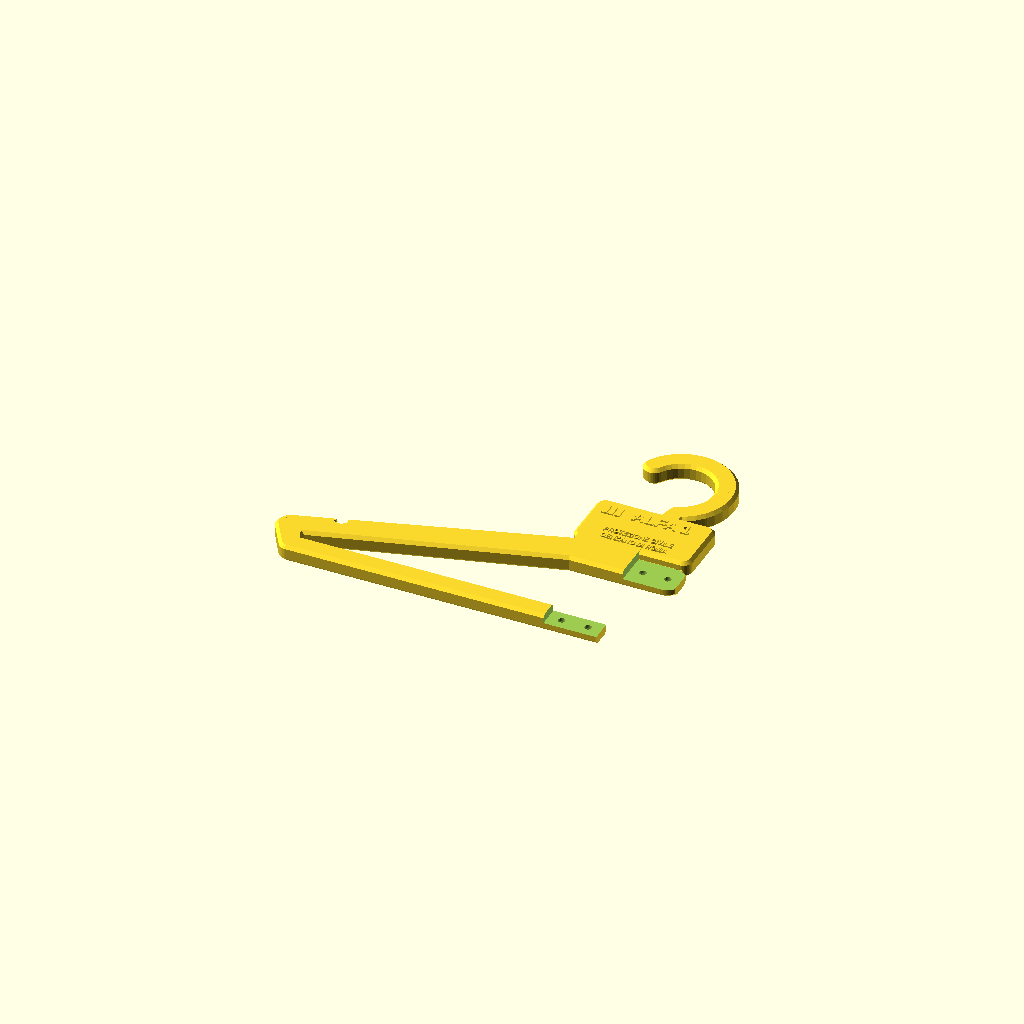
Cell 1: the model at its default parameters.
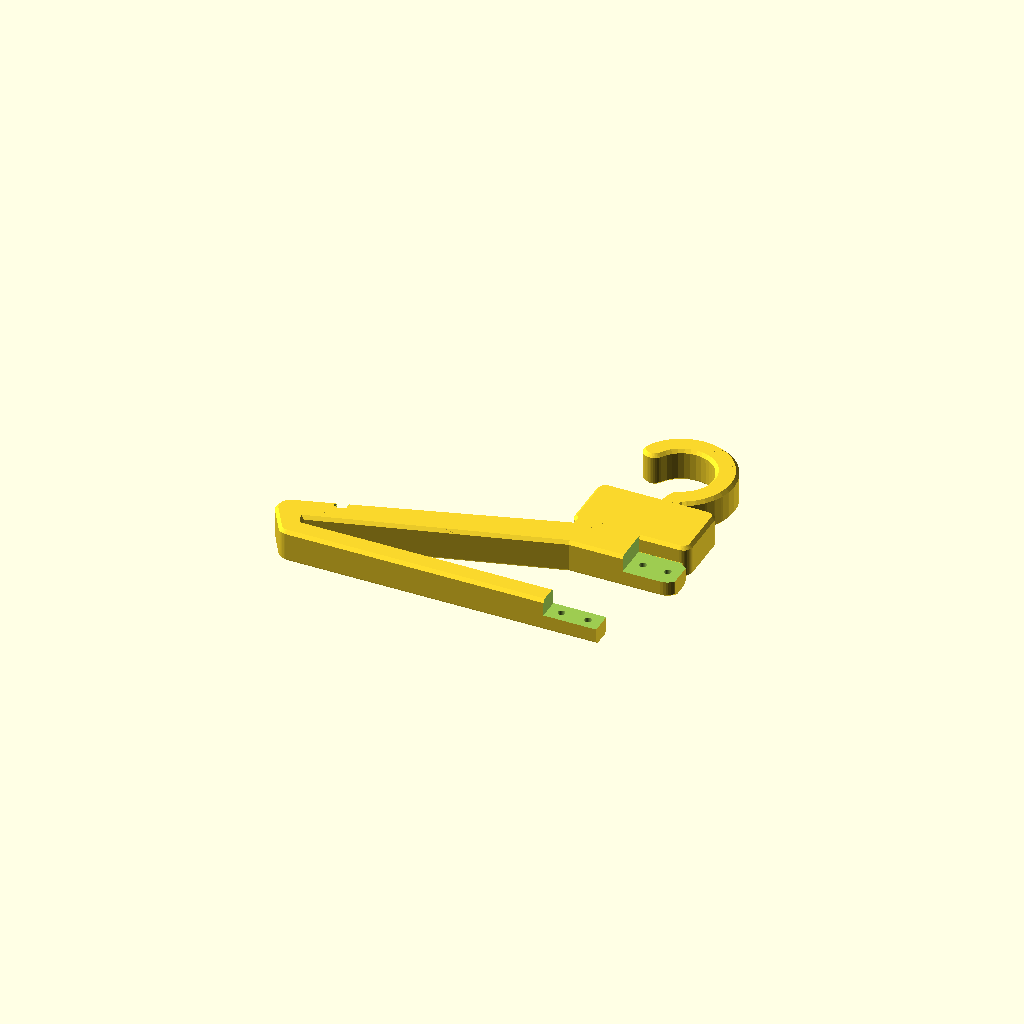
Cell 2: T = 21.6 (everything else at default).
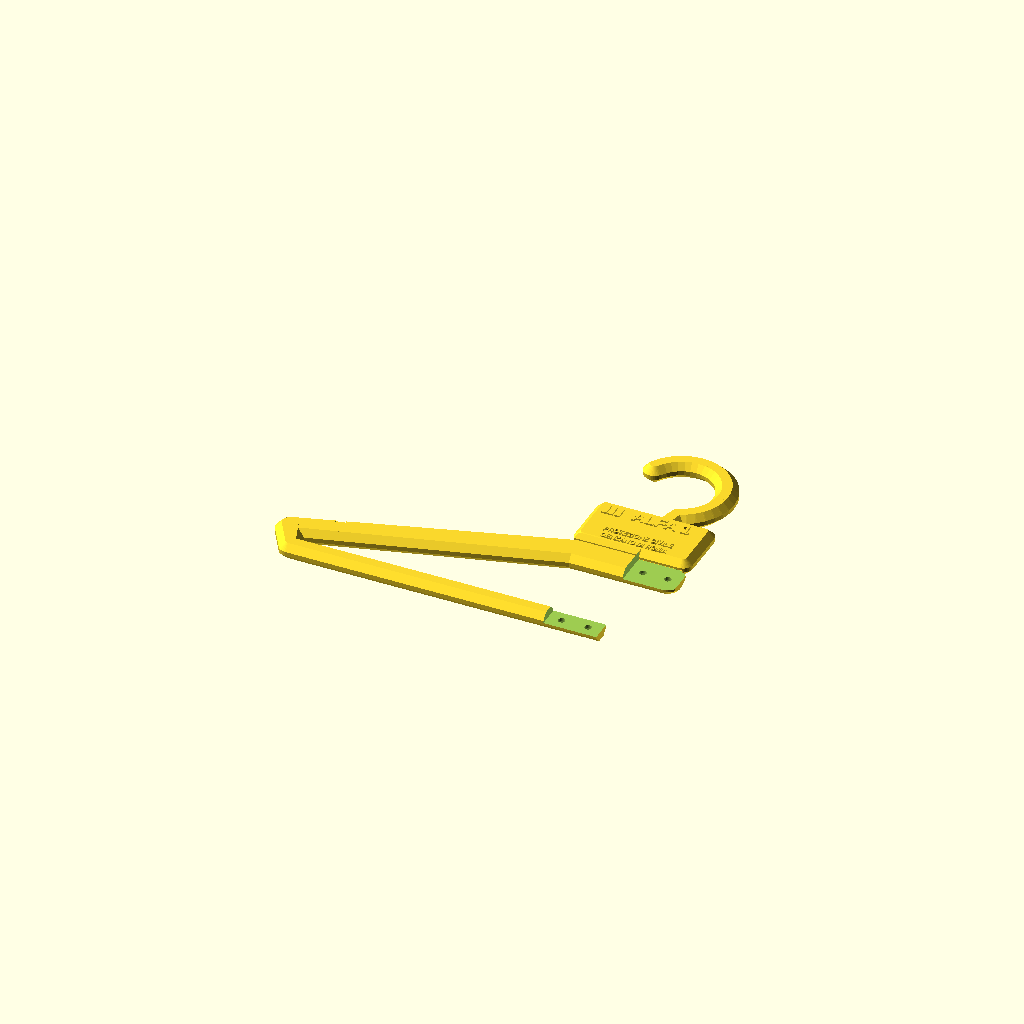
Cell 3: the same model with SM = 4.
All cells are drawn from one camera (rotation 55°, 0°, 25°, orthographic, colour scheme Cornfield), so only the parameter changes between them.
OpenSCAD source file static/stampa-3d/gruccia/gruccia.scad:
// Gruccia per la divisa con il nominativo. Modello per OpenSCAD (https://openscad.org/), gratuito.
// Scrivi il tuo nominativo in riga1, premi F6 per l'anteprima e F7 per salvare il file STL.
// Lo stesso modello fa anche altri oggetti: si sceglie con il parametro «tipo».
// Oggetti grandi con il nominativo, in due pezzi uniti da viti (volontari della Protezione Civile di Genzano di
// Roma): gruccia per la divisa e gli abiti. È in due pezzi perché intera non entra nel piatto di una stampante da
// tavolo: per esempio 250 × 210 mm la Original Prusa MK4S, 250 × 220 mm la CORE One, 360 × 360 mm la XL (schede su
// prusa3d.com, consultate il 25/11/2026). Il pezzo più grande della gruccia misura 238 × 188 mm: serve un piatto
// di almeno 250 × 200 mm, per lasciare il margine del bordo di adesione. Il pezzo con le scritte cambia con il
// nominativo, il secondo è uguale per tutti. Si cambiano solo i parametri qui sotto.
// Accanto alle scritte resta libera una fascia per una riga con nome e cognome.
// Licenza: CC BY-NC-SA 4.0 — Gruppo Comunale Volontari di Protezione Civile di Genzano di Roma.

/* [Oggetto] */
// gruccia = gruccia larga 40 cm con la barra per i pantaloni
tipo = "gruccia"; // [gruccia]
// tutto = il pezzo con il nominativo; base e testo = lo stesso pezzo diviso per la stampa a due colori;
// braccio = secondo pezzo della gruccia (già capovolto per la stampa);
// insieme = i due pezzi montati, solo da guardare: non si stampa così;
// controllo_viti = solo le parti delle scritte che finirebbero sopra una vite (deve risultare vuoto)
parte = "tutto"; // [tutto, base, testo, braccio, insieme, controllo_viti]

/* [Testi] */
riga1 = "ALFA 1";
riga2 = "PROTEZIONE CIVILE";
riga3 = "GENZANO DI ROMA";
font = "Liberation Sans:style=Bold";
// carattere stretto per le righe piccole: a 4 mm il tratto più sottile resta sopra 0,6 mm
font2 = "Liberation Sans Narrow:style=Bold";

/* [Bandiera italiana] */
// piccola bandiera in rilievo a sinistra del nominativo, alta quanto le lettere grandi (proporzioni 2:3)
bandiera = true;

/* [Spessori] */
// altezza delle scritte sopra la faccia (mm)
rilievo = 1.0;

$fn = 48;

// Misure per tipo: [lunghezza, altezza, raggio angoli, spessore base, carattere riga1, y riga1,
//                   carattere righe piccole, y riga2, y riga3, x del centro delle scritte]
// Lunghezza × altezza è l'oggetto montato e lo spessore è quello del pezzo.
// Regole dei servizi di stampa FDM (Craftcloud): pareti da 1 mm in su, tratti delle lettere da 0,6 mm in su,
// rilievi alti e larghi almeno 0,5 mm. Liberation Sans Bold da 6 mm in su e Narrow Bold a 4 mm passano il controllo.
MISURE = [
    ["gruccia", [400, 188, 6, 10.8, 8.0, 31.0, 4.0, 13.0, 6.5, 0]]
];
M = MISURE[search([tipo], MISURE)[0]][1];
L = M[0]; H = M[1]; R = M[2]; B = M[3];
S1 = M[4]; Y1 = M[5]; S2 = M[6]; Y2 = M[7]; Y3 = M[8]; TX = M[9];

/* ---------- Viti e dadi ---------- */

// Viti M4 × 10 a testa svasata con esagono incassato (ISO 10642) e dadi esagonali M4 (ISO 4032).
// Testa della vite: cono a 90 gradi, diametro teorico fino a 8,96 mm (reale da 7,53 mm), alta fino a 2,48 mm:
// tabella della norma BS EN ISO 10642 riportata da engineersedge.com. Dado: 7 mm fra le facce piane, alto fino a
// 3,2 mm (ISO 4032:1979, estratto su standards.iteh.ai; scheda Fabory dell'articolo 01103040001). Foro di passaggio
// di 4,5 mm: serie media della ISO 273:1979, ripresa dalla norma indiana IS 1821:1987 (law.resource.org).
// Fonti consultate il 25/11/2026.
// La svasatura è larga 9,4 mm e profonda 2,45 mm: la testa resta circa 0,2 mm sotto la superficie, così non tocca
// i tessuti né il piatto. La sede del dado è larga 7,2 mm e profonda 3,4 mm: il dado entra giusto e non gira
// mentre si stringe la vite. La vite da 10 mm prende quasi tutto il dado e non esce dall'altra parte.
FORO = 4.5; SVASO_D = 9.4; SVASO_H = 2.45; DADO = 7.2; DADO_H = 3.4;

/* ---------- Gruccia: misure (con la fonte) ---------- */

// Larghezza 400 mm: una gruccia di legno per adulti del commercio è larga 43 cm e spessa 14 mm (IKEA BUMERANG,
// articolo 702.385.41: scheda su ikea.com/it, consultata il 25/11/2026).
// Gancio: occhio di 40 mm e apertura di 36,5 mm fra la punta e la piastra. Con la tolleranza di stampa (±0,5 mm
// per superficie) si dichiara per tubi appendiabiti fino a 33 mm. Un tubo ovale per armadi misura 30 × 15 mm (kit
// Emuca, articolo 7061611: scheda su emuca.com, consultata il 25/11/2026). Non c'è una misura unica: chi ha un tubo
// più grosso lo misura prima di stampare.
// Spessore 10,8 mm (54 strati da 0,2 mm): due linguette da 5,4 mm, una vite da 10 mm che non esce dal retro.
// Carico: giacca e pantaloni di una divisa, cioè qualche chilo. Con 3 kg appesi, la flessione nel gancio (sezione di
// 14 × 10,8 mm, braccio di 27 mm) dà circa 2,5 MPa, contro i 47 MPa a cui cede il PETG stampato in piano (scheda
// tecnica Prusament PETG di Prusa Polymers, consultata il 25/11/2026). Giunzioni: il braccio destro porta metà del
// carico (circa 15 N) attraverso linguette da 5,4 mm e due viti M4 per giunzione; taglio e pressione sui fori restano
// di pochi MPa. Sono calcoli, non una prova di carico: per questo la scheda dice «valore di calcolo».
T = 10.8;                     // spessore della gruccia
MEZZO = T / 2;                // piano su cui si toccano le linguette dei due pezzi
SM = 2.0;                     // smusso a 45 gradi di tutti gli spigoli: niente bordi vivi sui tessuti
GIOCO = 0.3;                  // gioco in testa alle linguette

GR_COLLO = 30; GR_SY = -11; GR_SD = 22;        // fascia delle spalle: mezza larghezza, linea di mezzo, altezza
GR_PUNTA = [191, -58]; GR_PD = 18;             // punta del braccio (centro) e sua altezza
GR_BX = 183; GR_BY = -75; GR_BD = 14;          // barra dei pantaloni: mezza lunghezza, linea di mezzo, altezza
GR_PW = 76; GR_PY0 = 0.4; GR_PY1 = 42;         // piastra con le scritte: larghezza, bordo basso, bordo alto
GR_GC = [0, 72]; GR_GR = 27; GR_GW = 14;       // gancio: centro, raggio della linea di mezzo, larghezza
GR_GA0 = -70; GR_GA1 = 150;                    // gancio: angolo del piede e angolo della punta
GR_X0 = 6; GR_X1 = 38;                         // giunzione delle spalle: da x0 a x1 i due pezzi si sovrappongono
GR_XB = 17;                                    // giunzione della barra: da -17 a +17
GR_VITI = [[14, GR_SY], [30, GR_SY], [-8.5, GR_BY], [8.5, GR_BY]];
GR_TACCA_X = 165;                              // tacche per le spalline e i passanti

/* ---------- Scritte ---------- */

// Tricolore: tre fasce separate da solchi di 0,8 mm, alto quanto le lettere grandi (proporzioni 2:3)
SOLCO = 0.8;
module bandiera2d(h) {
    w = h * 1.5;
    for (i = [0:2])
        translate([i * w / 3 + (i > 0 ? SOLCO / 2 : 0), -h / 2])
            square([w / 3 - (i == 1 ? SOLCO : SOLCO / 2), h]);
}

// Nominativo con la bandiera a sinistra, il tutto centrato in x: la bandiera ha un posto fisso, pensato per
// «ALFA 100» (largo circa 6,06 volte la dimensione del carattere), 1,5 mm prima del nominativo.
function inizio_riga(s) = -(1.5 * s + 1.5 + 6.06 * s) / 2;
module nominativo2d(s) {
    xb = inizio_riga(s);
    if (bandiera) translate([xb, 0]) bandiera2d(s);
    translate([xb + 1.5 * s + 1.5 + 3.03 * s, 0]) text(riga1, size = s, font = font, halign = "center", valign = "center");
}

module riga(t, x, y, s = S2, f = font2) {
    translate([x, y]) text(t, size = s, font = f, halign = "center", valign = "center");
}

// Nominativo, fascia libera per nome e cognome, poi l'ente su due righe.
module testi2d() {
    translate([TX, Y1]) nominativo2d(S1);
    if (riga2 != "") riga(riga2, TX, Y2);
    if (riga3 != "") riga(riga3, TX, Y3);
}

/* ---------- Gruccia ---------- */

// Tutta la gruccia è fatta di dischi con gli spigoli smussati, uniti a due a due: così ogni bordo, anche quello del
// gancio, ha lo smusso di 2 mm senza gradini.
module disco(d, h = T, s = SM) {
    rotate_extrude($fn = 40) polygon([[0, 0], [d / 2 - s, 0], [d / 2, s], [d / 2, h - s], [d / 2 - s, h], [0, h]]);
}
module tratto(p, q, dp, dq) {
    hull() { translate(p) disco(dp); translate(q) disco(dq); }
}

function gr_gp(a) = [GR_GC[0] + GR_GR * cos(a), GR_GC[1] + GR_GR * sin(a)];
// Gancio aperto verso sinistra: dal piede, a destra, gira sopra il tubo e finisce con la punta arrotondata.
// Il piede scende dentro la piastra.
module gr_gancio() {
    for (a = [GR_GA0 : 10 : GR_GA1 - 10]) tratto(gr_gp(a), gr_gp(a + 10), GR_GW, GR_GW);
    tratto(gr_gp(GR_GA0), [gr_gp(GR_GA0)[0] - 3, GR_PY1 - 8], GR_GW, GR_GW);
}
module gr_piastra() {
    hull() for (x = [-1, 1], y = [GR_PY0 + 6, GR_PY1 - 6]) translate([x * (GR_PW / 2 - 6), y, 0]) disco(12);
}
module gr_fascia() {
    tratto([-GR_COLLO, GR_SY], [GR_COLLO, GR_SY], GR_SD, GR_SD);
}
module gr_braccio(v) {                       // v = -1 braccio sinistro, 1 braccio destro
    tratto([v * GR_COLLO, GR_SY], [v * GR_PUNTA[0], GR_PUNTA[1]], GR_SD, GR_PD);
    tratto([v * GR_PUNTA[0], GR_PUNTA[1]], [v * GR_BX, GR_BY], GR_PD, GR_BD);
}
module gr_barra() {
    tratto([-GR_BX, GR_BY], [GR_BX, GR_BY], GR_BD, GR_BD);
}

// Tacche: una per braccio sul bordo alto, per spalline e passanti (larga 7 mm, con gli spigoli smussati), e una
// fila di incavi bassi (0,8 mm) sul bordo alto della barra, perché i pantaloni non scivolino.
function gr_bordo_alto(x) = GR_SY + (x - GR_COLLO) * (GR_PUNTA[1] - GR_SY) / (GR_PUNTA[0] - GR_COLLO)
    + (GR_SD - (GR_SD - GR_PD) * (x - GR_COLLO) / (GR_PUNTA[0] - GR_COLLO)) / 2 / cos(atan((GR_SY - GR_PUNTA[1]) / (GR_PUNTA[0] - GR_COLLO)));
module gr_asola(d0, d1, h) {
    hull() for (dy = [0, 14]) translate([0, dy, 0]) cylinder(d1 = d0, d2 = d1, h = h, $fn = 24);
}
module gr_tacche() {
    for (v = [-1, 1]) translate([v * GR_TACCA_X, gr_bordo_alto(GR_TACCA_X) - 2, 0]) {
        translate([0, 0, -1]) gr_asola(7, 7, T + 2);
        translate([0, 0, -0.01]) gr_asola(7 + 2.4, 7, 1.2);
        translate([0, 0, T - 1.2 + 0.01]) gr_asola(7, 7 + 2.4, 1.2);
    }
    for (x = [-150 : 10 : 150]) if (abs(x) > GR_XB + 8)
        translate([x, GR_BY + GR_BD / 2 + 2.2, -1]) cylinder(d = 6, h = T + 2, $fn = 16);
}

// Pezzo con il nominativo: gancio, piastra, braccio sinistro, metà sinistra della barra. Nelle due giunzioni tiene
// la metà dietro (da 0 a 5,4 mm), con le sedi dei dadi sul retro: così si stampa con le scritte in alto e niente
// resta sospeso.
module gr_base() {
    difference() {
        union() {
            gr_gancio();
            gr_piastra();
            gr_braccio(-1);
            intersection() { gr_fascia(); translate([-100, -40, -1]) cube([100 + GR_X1, 80, T + 2]); }
            intersection() { gr_barra(); translate([-250, GR_BY - 20, -1]) cube([250 + GR_XB, 40, T + 2]); }
            // la piastra e la fascia delle spalle fanno corpo unico: si riempie il solco fra i loro smussi
            translate([-GR_PW / 2 + 4, -3, 0]) cube([GR_PW / 2 - 4 + GR_X0, GR_PY0 + 6, T]);
            translate([GR_X0 - 0.01, -3, 0]) cube([GR_PW / 2 - 4 - GR_X0, GR_PY0 + 6, MEZZO]);
        }
        // metà davanti tolta dove si appoggiano le linguette del braccio
        translate([GR_X0, -40, MEZZO]) cube([100, 40 + GR_PY0 / 2, T]);
        translate([-GR_XB, GR_BY - 20, MEZZO]) cube([100, 40, T]);
        // viti: foro di passaggio e sede esagonale del dado, sul retro
        for (p = GR_VITI) translate([p[0], p[1], -0.01]) {
            cylinder(d = FORO, h = T);
            cylinder(d = DADO / cos(30), h = DADO_H + 0.01, $fn = 6);
        }
        gr_tacche();
    }
}

// Secondo pezzo, nella posizione di montaggio: braccio destro e metà destra della barra, con due linguette che
// stanno davanti a quelle del pezzo con il nominativo. Le teste delle viti affondano nella faccia davanti.
module gr_braccio_montato() {
    difference() {
        union() {
            gr_braccio(1);
            intersection() { gr_fascia(); translate([GR_X0 + GIOCO, -40, -1]) cube([100, 80, T + 2]); }
            intersection() { gr_barra(); translate([-GR_XB + GIOCO, GR_BY - 20, -1]) cube([300, 40, T + 2]); }
        }
        // metà dietro tolta sopra le linguette del pezzo con il nominativo
        translate([-100, -40, -1]) cube([100 + GR_X1 + GIOCO, 45, MEZZO + 1]);
        translate([-100, GR_BY - 20, -1]) cube([100 + GR_XB + GIOCO, 40, MEZZO + 1]);
        for (p = GR_VITI) translate([p[0], p[1], 0]) {
            translate([0, 0, MEZZO - 1]) cylinder(d = FORO, h = T);
            translate([0, 0, T - SVASO_H]) cylinder(d1 = FORO, d2 = SVASO_D, h = SVASO_H + 0.01);
        }
        gr_tacche();
    }
}
// Per la stampa il braccio è capovolto: la faccia davanti sta sul piano, con le linguette e le svasature.
module gr_braccio_stampa() {
    translate([0, 0, T]) rotate([0, 180, 0]) gr_braccio_montato();
}

/* ---------- Montaggio dei pezzi ---------- */

module base() {
    gr_base();
}
module testo() {
    translate([0, 0, B - 0.01]) linear_extrude(rilievo + 0.01) testi2d();
}

if (parte == "tutto" || parte == "base" || parte == "insieme") base();
if (parte == "tutto" || parte == "testo" || parte == "insieme") testo();
if (parte == "braccio") gr_braccio_stampa();
if (parte == "insieme") gr_braccio_montato();
// Le viti stanno sotto la piastra, lontane dalle scritte: qui si controlla che resti così (cerchi da 10 mm).
if (parte == "controllo_viti")
    linear_extrude(1) intersection() { testi2d(); union() for (v = GR_VITI) translate(v) circle(d = 10); }
Customizer parameters (derived from the source; name, type, default, range or options):
tipo: string, default "gruccia", options "gruccia"
parte: string, default "tutto", options "tutto", "base", "testo", "braccio", "insieme", "controllo_viti"
riga1: string, default "ALFA 1"
riga2: string, default "PROTEZIONE CIVILE"
riga3: string, default "GENZANO DI ROMA"
font: string, default "Liberation Sans:style=Bold"
font2: string, default "Liberation Sans Narrow:style=Bold"
bandiera: bool, default true
rilievo: number, default 1
T: number, default 10.8
SM: number, default 2
GIOCO: number, default 0.3
GR_XB: number, default 17
GR_TACCA_X: number, default 165
SOLCO: number, default 0.8
